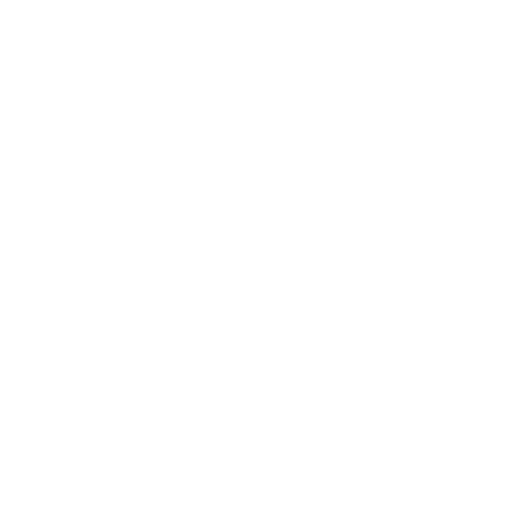
t = 0.00 s
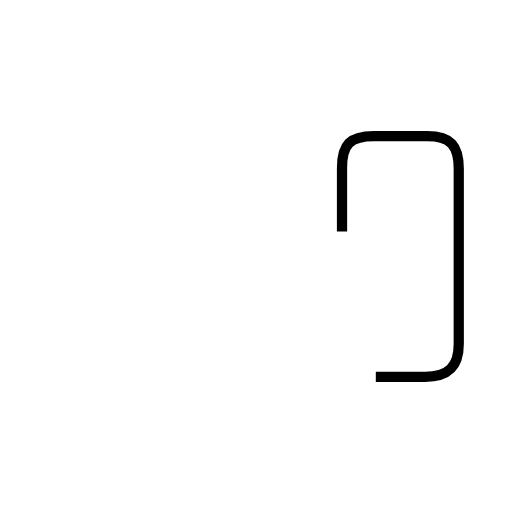
t = 1.47 s
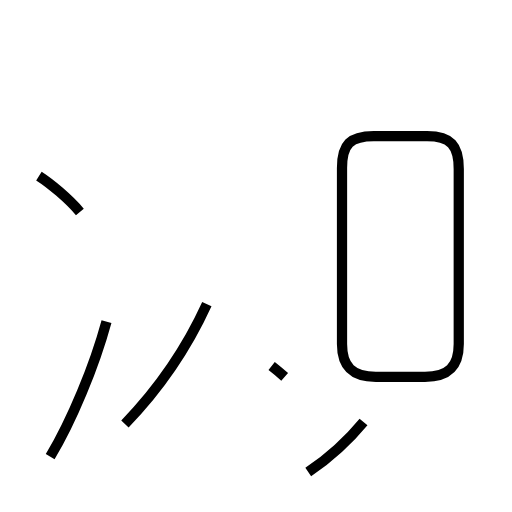
t = 3.25 s
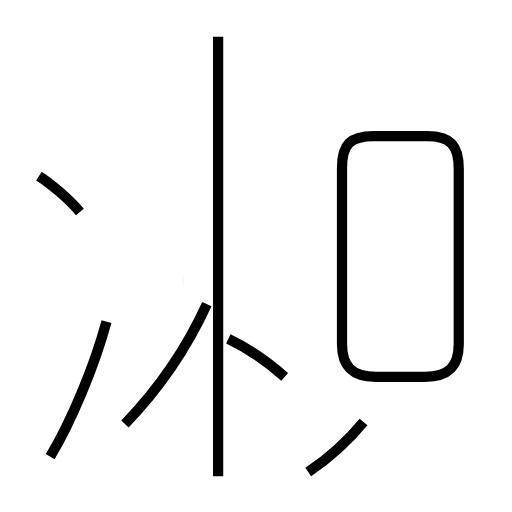
t = 4.68 s
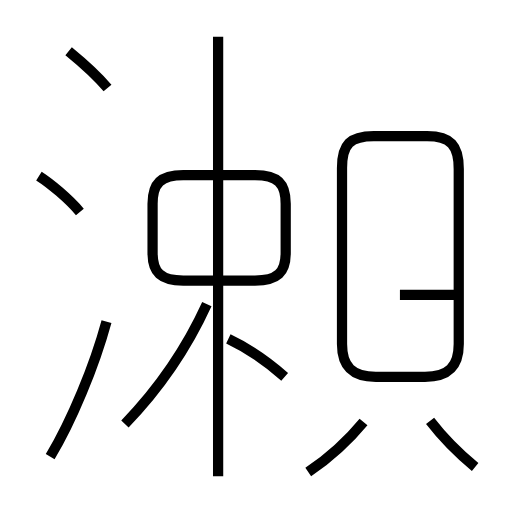
t = 6.47 s
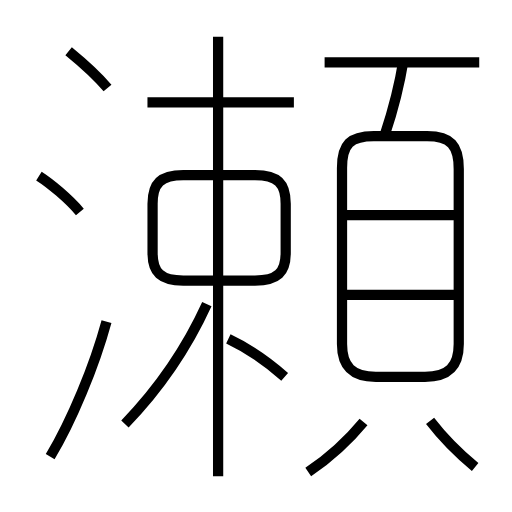
t = 8.07 s

The animated SVG that drew these frames (rendered in a browser with its animation timeline set to each time). Animation: 15 SMIL elements (animate=15); one cycle of 8.06 s.

<?xml version='1.0' encoding='utf-8'?>
<svg viewBox="0.0 -6.0 50.0 50.0" version="1.1" xmlns="http://www.w3.org/2000/svg"><rect x="-1000" y="-1000" width="2000" height="2000" stroke="white" fill="white" /><g style="fill:none;stroke:#000000;stroke-width:1"><path d="M 36.7 -7.2 L 41.5 -7.2 C 43.8 -7.2 44.8 -8.2 44.8 -10.4 L 44.8 -27.5 C 44.8 -29.8 44.0 -30.7 41.7 -30.7 L 36.5 -30.7 C 34.2 -30.7 33.4 -29.9 33.4 -27.6 L 33.4 -10.4 C 33.4 -8.2 34.4 -7.2 36.7 -7.2 Z " transform="translate(0.0 38.0)" stroke-dasharray="65.29010047897351" stroke-dashoffset="65.29010047897351"><animate attributeName="stroke-dashoffset" from="65.29010047897351" to="0" dur="1.9587030143692052s" begin="0s" fill="freeze" /></path><path d="M 4.9 0.6 C 7.0 -2.9 9.2 -8.2 10.4 -12.6 " transform="translate(0.0 38.0)" stroke-dasharray="14.33791251835881" stroke-dashoffset="14.33791251835881"><animate attributeName="stroke-dashoffset" from="14.33791251835881" to="0" dur="0.43013737555076426s" begin="1.9587030143692052s" fill="freeze" /></path><path d="M 12.2 -2.6 C 15.2 -5.7 18.1 -9.7 20.2 -14.3 " transform="translate(0.0 38.0)" stroke-dasharray="14.240922107903632" stroke-dashoffset="14.240922107903632"><animate attributeName="stroke-dashoffset" from="14.240922107903632" to="0" dur="0.4272276632371089s" begin="2.3888403899199693s" fill="freeze" /></path><path d="M 7.8 -23.3 C 6.7 -24.6 4.9 -26.1 3.8 -26.8 " transform="translate(0.0 38.0)" stroke-dasharray="5.330550007458244" stroke-dashoffset="5.330550007458244"><animate attributeName="stroke-dashoffset" from="5.330550007458244" to="0" dur="0.15991650022374732s" begin="2.8160680531570783s" fill="freeze" /></path><path d="M 30.1 2.1 C 32.0 0.8 34.1 -1.1 35.5 -2.8 " transform="translate(0.0 38.0)" stroke-dasharray="7.313006681332604" stroke-dashoffset="7.313006681332604"><animate attributeName="stroke-dashoffset" from="7.313006681332604" to="0" dur="0.21939020043997812s" begin="2.9759845533808256s" fill="freeze" /></path><path d="M 27.8 -7.2 C 26.1 -8.7 24.2 -10.0 22.3 -10.9 " transform="translate(0.0 38.0)" stroke-dasharray="6.649905361703289" stroke-dashoffset="6.649905361703289"><animate attributeName="stroke-dashoffset" from="6.649905361703289" to="0" dur="0.19949716085109867s" begin="3.1953747538208037s" fill="freeze" /></path><path d="M 21.3 2.5 L 21.3 -40.4 " transform="translate(0.0 38.0)" stroke-dasharray="42.9" stroke-dashoffset="42.9"><animate attributeName="stroke-dashoffset" from="42.9" to="0" dur="1.287s" begin="3.3948719146719024s" fill="freeze" /></path><path d="M 17.9 -16.6 L 24.9 -16.6 C 27.1 -16.6 27.9 -17.4 27.9 -19.3 L 27.9 -24.1 C 27.9 -26.1 27.1 -26.9 24.9 -26.9 L 17.9 -26.9 C 15.7 -26.9 14.9 -26.1 14.9 -24.1 L 14.9 -19.3 C 14.9 -17.4 15.7 -16.6 17.9 -16.6 Z " transform="translate(0.0 38.0)" stroke-dasharray="42.58011826082618" stroke-dashoffset="42.58011826082618"><animate attributeName="stroke-dashoffset" from="42.58011826082618" to="0" dur="1.2774035478247854s" begin="4.681871914671902s" fill="freeze" /></path><path d="M 46.4 1.6 C 44.7 0.2 43.0 -1.6 42.0 -2.9 " transform="translate(0.0 38.0)" stroke-dasharray="6.305173555612997" stroke-dashoffset="6.305173555612997"><animate attributeName="stroke-dashoffset" from="6.305173555612997" to="0" dur="0.18915520666838992s" begin="5.959275462496687s" fill="freeze" /></path><path d="M 10.5 -35.4 C 9.5 -36.6 7.8 -38.1 6.7 -39.0 " transform="translate(0.0 38.0)" stroke-dasharray="5.241005928212542" stroke-dashoffset="5.241005928212542"><animate attributeName="stroke-dashoffset" from="5.241005928212542" to="0" dur="0.15723017784637625s" begin="6.1484306691650765s" fill="freeze" /></path><path d="M 44.5 -15.2 L 33.6 -15.2 " transform="translate(0.0 38.0)" stroke-dasharray="10.899999999999999" stroke-dashoffset="10.899999999999999"><animate attributeName="stroke-dashoffset" from="10.899999999999999" to="0" dur="0.32699999999999996s" begin="6.305660847011453s" fill="freeze" /></path><path d="M 28.7 -34.0 L 14.4 -34.0 " transform="translate(0.0 38.0)" stroke-dasharray="14.299999999999999" stroke-dashoffset="14.299999999999999"><animate attributeName="stroke-dashoffset" from="14.299999999999999" to="0" dur="0.42899999999999994s" begin="6.6326608470114525s" fill="freeze" /></path><path d="M 44.5 -23.0 L 33.6 -23.0 " transform="translate(0.0 38.0)" stroke-dasharray="10.899999999999999" stroke-dashoffset="10.899999999999999"><animate attributeName="stroke-dashoffset" from="10.899999999999999" to="0" dur="0.32699999999999996s" begin="7.061660847011453s" fill="freeze" /></path><path d="M 37.6 -30.9 C 38.4 -33.3 39.0 -35.6 39.4 -38.1 " transform="translate(0.0 38.0)" stroke-dasharray="7.430122590837989" stroke-dashoffset="7.430122590837989"><animate attributeName="stroke-dashoffset" from="7.430122590837989" to="0" dur="0.22290367772513967s" begin="7.388660847011453s" fill="freeze" /></path><path d="M 46.8 -37.9 L 31.7 -37.9" transform="translate(0.0 38.0)" stroke-dasharray="15.099999999999998" stroke-dashoffset="15.099999999999998"><animate attributeName="stroke-dashoffset" from="15.099999999999998" to="0" dur="0.4529999999999999s" begin="7.611564524736592s" fill="freeze" /></path></g></svg>
